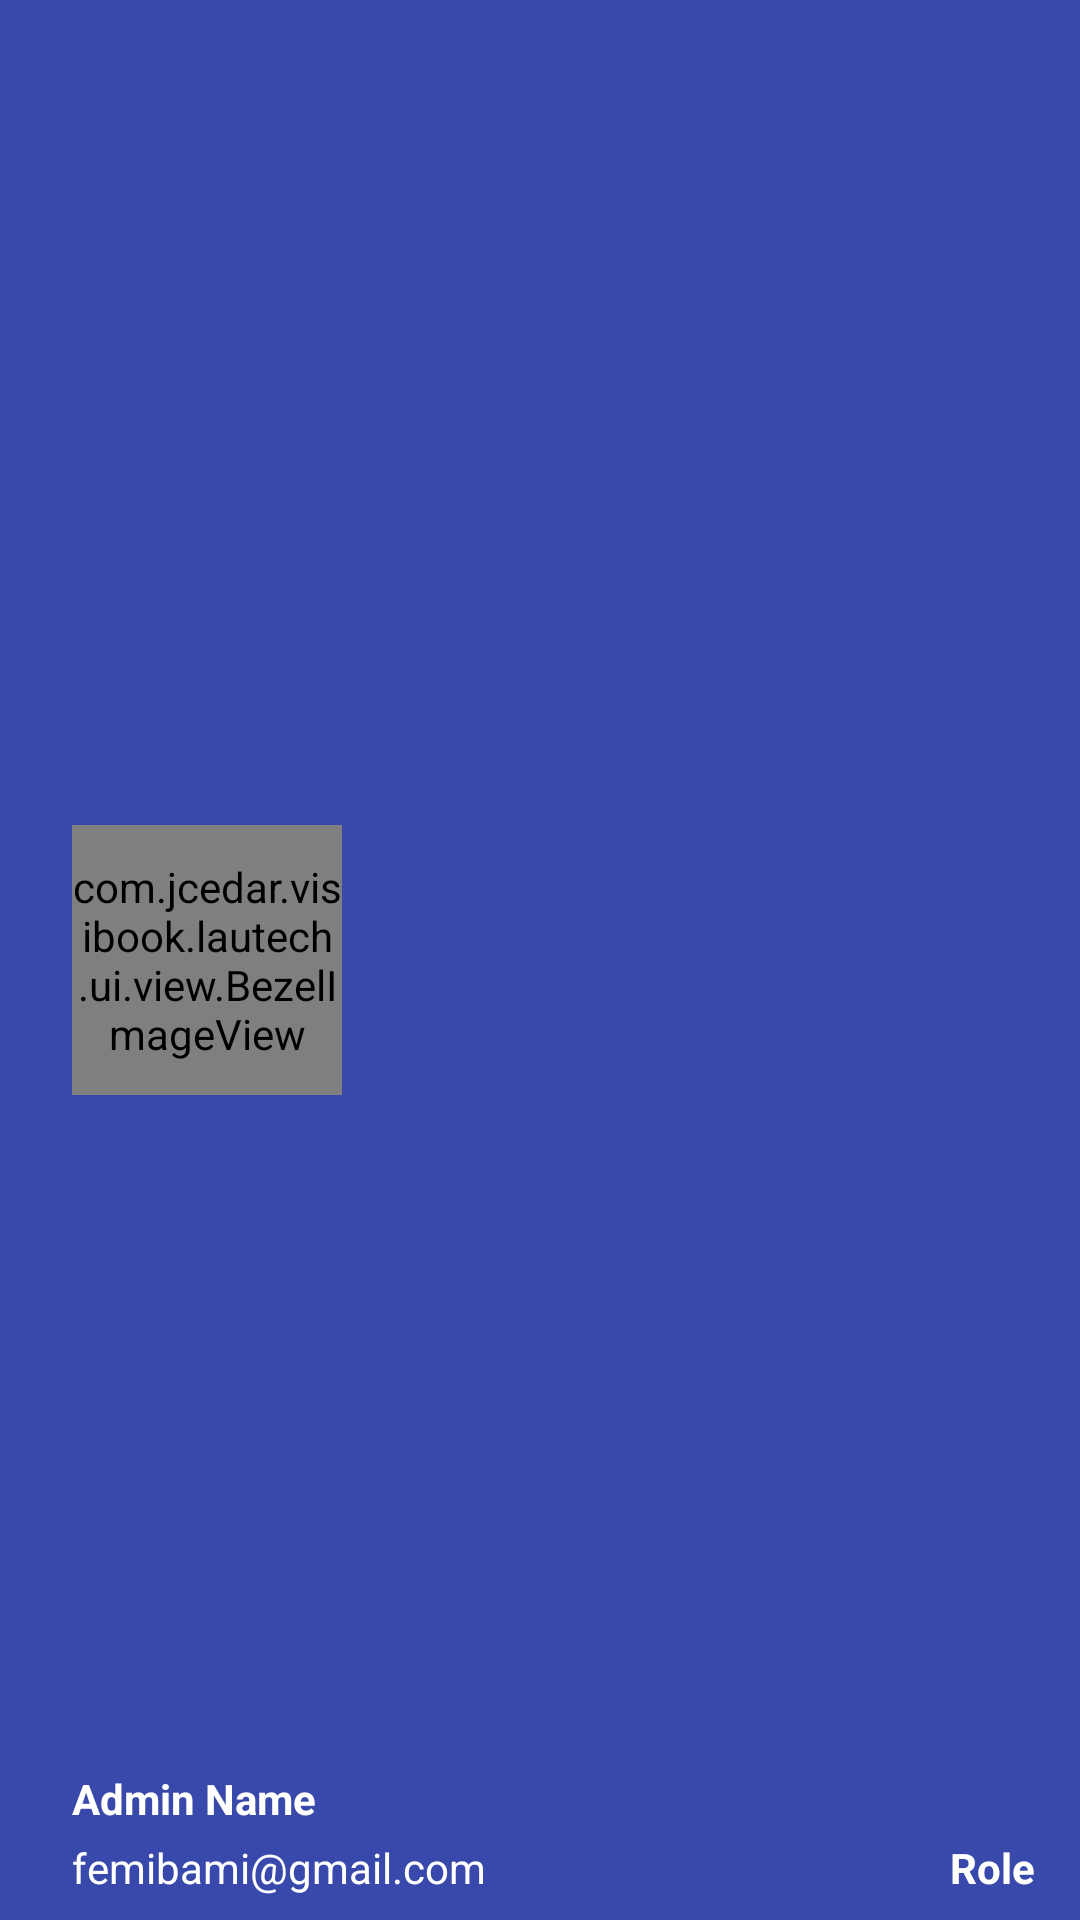

Layout XML and referenced resources for this Android screen:
<!-- AndroidManifest.xml: application theme Theme.Gardener -->
<!-- res/layout/drawer_header.xml -->
<?xml version="1.0" encoding="utf-8"?>
<RelativeLayout xmlns:android="http://schemas.android.com/apk/res/android"
    android:layout_width="match_parent"
    android:layout_height="190dp"
    xmlns:app="http://schemas.android.com/apk/res-auto"
    android:background="@color/theme_primary"
    android:orientation="vertical">

    

    <com.jcedar.visibook.lautech.ui.view.BezelImageView
        android:id="@+id/profile_image"
        android:layout_width="90dp"
        android:layout_height="90dp"
        android:scaleType="centerCrop"
        android:src="@mipmap/ic_launcher"
        android:layout_marginLeft="24dp"
        android:layout_centerVertical="true"
        android:layout_alignParentLeft="true"
        android:layout_alignParentStart="true"
        android:layout_marginStart="24dp"
        app:maskDrawable="@drawable/circle_mask"/>

    <TextView
        android:layout_width="wrap_content"
        android:layout_height="wrap_content"
        android:text="Admin Name"
        android:textSize="14sp"
        android:textColor="#ffffff"
        android:theme="@style/Base.ThemeOverlay.AppCompat.Dark"
        style="@style/Base.ThemeOverlay.AppCompat.Dark"
        android:textStyle="bold"
        android:gravity="left"
        android:paddingBottom="4dp"
        android:id="@+id/username"
        android:layout_above="@+id/email"
        android:layout_alignLeft="@+id/profile_image"
        android:layout_alignStart="@+id/profile_image" />

    <TextView
        android:layout_width="wrap_content"
        android:layout_height="wrap_content"
        android:text="femibami@gmail.com"
        android:id="@+id/email"
        android:gravity="left"
        android:layout_marginBottom="8dp"
        android:textSize="14sp"
        android:textColor="#fff"
        android:layout_alignParentBottom="true"
        android:layout_alignLeft="@+id/username"
        android:layout_alignStart="@+id/username" />

    <TextView
        android:layout_width="wrap_content"
        android:layout_height="wrap_content"
        android:text="Role"
        android:id="@+id/roleString"
        android:gravity="right"
        android:layout_alignParentRight="true"
        android:layout_marginBottom="8dp"
        android:layout_marginRight="15dp"
        android:textSize="14sp"
        android:textColor="#fff"
        android:textStyle="bold"
        android:layout_alignParentBottom="true"
        android:layout_alignRight="@+id/email"
        android:layout_alignEnd="@+id/email" />

</RelativeLayout>
<!-- resources referenced by this layout -->
<resources>
  <color name="theme_primary">#3949ab</color>
  <!-- mipmap ic_launcher: png bitmap (drawable-hdpi, 36642 bytes) -->
  <style name="Theme.Gardener" parent="Theme.AppCompat.Light.NoActionBar">
          
          <item name="colorPrimary">@color/theme_primary</item>
          <item name="colorPrimaryDark">@color/theme_primary_dark</item>
          <item name="colorAccent">@color/theme_primary</item>
          <item name="android:dialogTheme">@style/DialogTheme</item>
      <item name="android:typeface">sans</item>
          <item name="android:activatedBackgroundIndicator">@drawable/activated_background
          </item>
  
      </style>
  <color name="theme_primary_dark">#283593</color>
  <style name="DialogTheme" parent="@android:style/Theme.Holo.Light.Dialog">
          <item name="android:textColorHint">@color/green</item>
          <item name="android:actionBarSize">30dp</item>
      </style>
  <!-- drawable activated_background (drawable) -->
  <?xml version="1.0" encoding="UTF-8" ?>
  <selector xmlns:android="http://schemas.android.com/apk/res/android">
      <item android:state_activated="true" android:drawable="@color/theme_primary" />
      <item android:state_selected="true" android:drawable="@color/theme_primary" />
      <item android:state_pressed="true" android:drawable="@color/theme_primary" />
      <item android:drawable="@android:color/transparent" />
  </selector>
  <color name="green">#78B732</color>
</resources>
